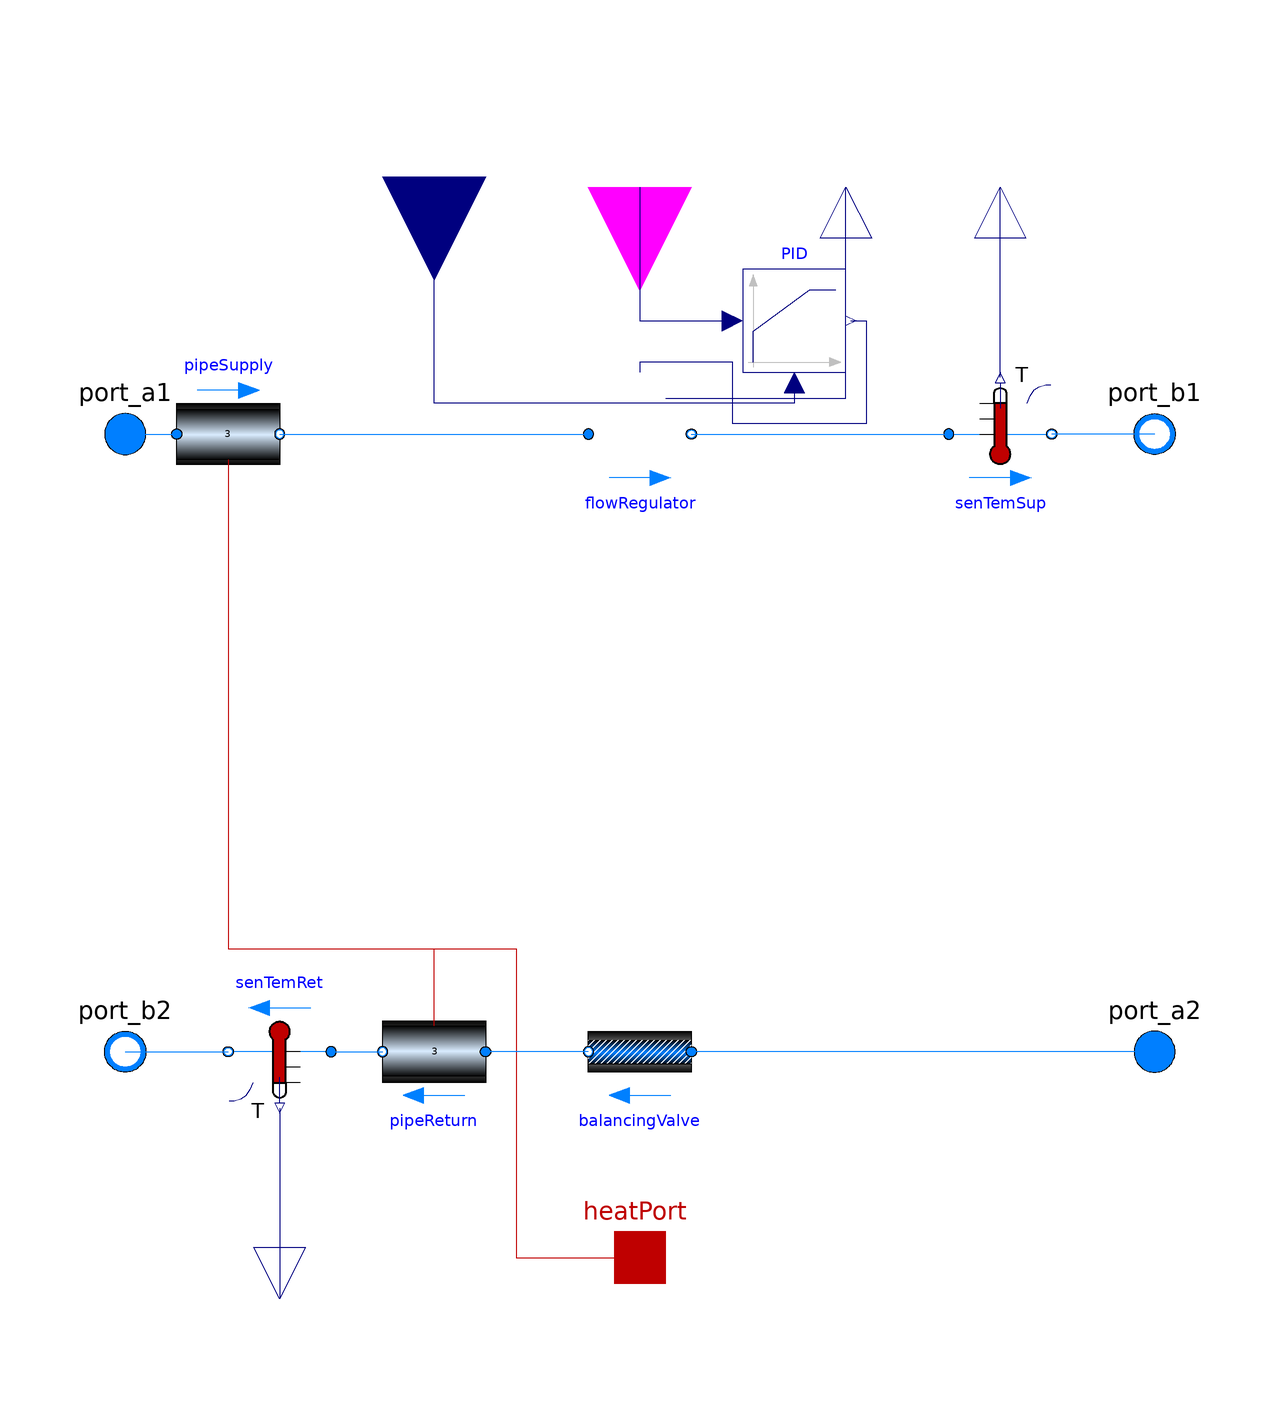

This picture is the connection diagram that the Modelica source below describes through its graphical annotations.

model ThermostaticRadiatorValve
    "Simple TRV model approximated by a P-control action"
    //Extensions
    extends Interfaces.PartialValveCircuit(
      redeclare Buildings.Fluid.Actuators.Valves.TwoWayQuickOpening flowRegulator(
        allowFlowReversal=false,
        show_T=false,
        filteredOpening=true));
    //Parameters
    parameter Real K = 1 "Gain of the TRV";
    //Components
    Modelica.Blocks.Interfaces.RealInput u1 "measurement signal"
      annotation (Placement(transformation(
          extent={{-20,-20},{20,20}},
          rotation=270,
          origin={-40,110})));
    Modelica.Blocks.Continuous.LimPID PID(controllerType=Modelica.Blocks.Types.SimpleController.P,
      k=K,
      yMax=1,
      yMin=0) annotation (Placement(transformation(extent={{20,72},{40,92}})));
  equation
    connect(PID.u_m, u1) annotation (Line(
        points={{30,70},{30,66},{-40,66},{-40,110}},
        color={0,0,127},
        smooth=Smooth.None));
    connect(PID.y, flowRegulator.y) annotation (Line(
        points={{41,82},{44,82},{44,62},{18,62},{18,74},{0,74},{0,72}},
        color={0,0,127},
        smooth=Smooth.None));
    connect(u, PID.u_s) annotation (Line(
        points={{0,108},{0,82},{18,82}},
        color={0,0,127},
        smooth=Smooth.None));
    connect(flowRegulator.y_actual, power) annotation (Line(
        points={{5,67},{40,67},{40,108}},
        color={0,0,127},
        smooth=Smooth.None));
    annotation(Dialog(group = "Thermostatic valve parameters",
                      enable = (CvData==IDEAS.Fluid.Types.CvTypes.Kv)),
                Diagram(coordinateSystem(preserveAspectRatio=false, extent={{-100,
              -100},{100,100}}), graphics), Icon(coordinateSystem(
            preserveAspectRatio=false, extent={{-100,-100},{100,100}}), graphics={
          Line(
            points={{0,100},{6,80},{0,60}},
            color={0,255,128},
            smooth=Smooth.None),
          Text(
            extent={{4,44},{24,24}},
            lineColor={0,0,127},
            fillColor={95,95,95},
            fillPattern=FillPattern.Solid,
            textString="T"),
          Line(
            points={{-40,100},{-16,86},{0,60}},
            color={255,0,0},
            smooth=Smooth.None)}));
  end ThermostaticRadiatorValve;